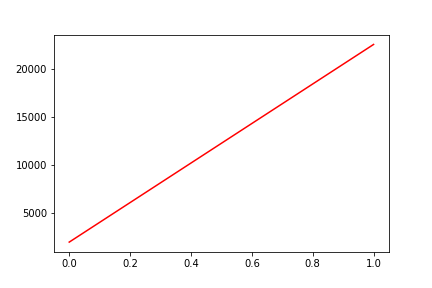

Values plotted in this chart, from the file beside it:
, date, assets
0, 0, 1936
1, 20191115, 22507
